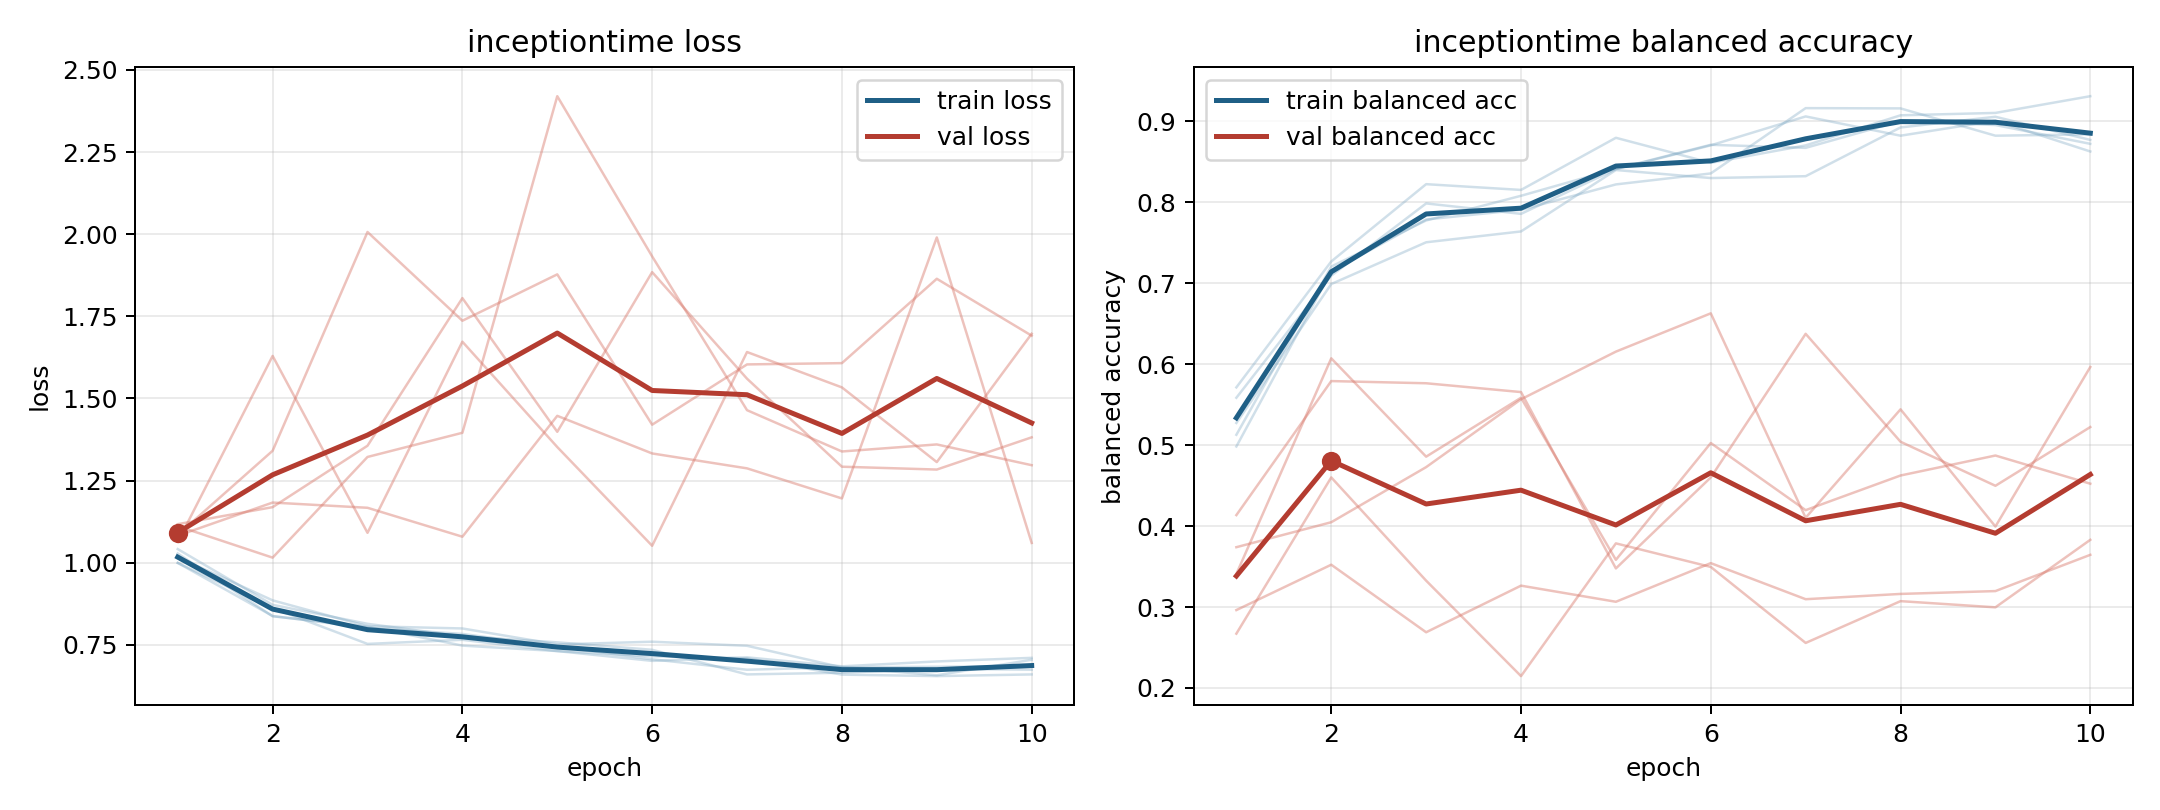

The table this chart was drawn from, first rows:
model, fold, epoch, train_loss, train_balanced_accuracy, val_loss, val_balanced_accuracy
inceptiontime, 1, 1, 1.028, 0.5128, 1.082, 0.4136
inceptiontime, 1, 2, 0.8372, 0.7206, 1.183, 0.5791
inceptiontime, 1, 3, 0.806, 0.7776, 1.167, 0.5764
inceptiontime, 1, 4, 0.748, 0.808, 1.079, 0.5656
inceptiontime, 1, 5, 0.7314, 0.8413, 1.447, 0.3477
inceptiontime, 1, 6, 0.7015, 0.871, 1.333, 0.4601
inceptiontime, 1, 7, 0.7123, 0.8673, 1.287, 0.6375
inceptiontime, 1, 8, 0.6849, 0.9003, 1.196, 0.5042
inceptiontime, 1, 9, 0.6998, 0.8954, 1.99, 0.4498
inceptiontime, 1, 10, 0.7108, 0.8722, 1.06, 0.5223
inceptiontime, 2, 1, 0.9998, 0.5585, 1.118, 0.2962
inceptiontime, 2, 2, 0.8381, 0.7093, 1.169, 0.3523
inceptiontime, 2, 3, 0.8018, 0.7986, 1.356, 0.2688
inceptiontime, 2, 4, 0.7836, 0.7857, 1.805, 0.3264
inceptiontime, 2, 5, 0.7453, 0.8409, 1.399, 0.3065
inceptiontime, 2, 6, 0.7064, 0.8704, 1.884, 0.3542
inceptiontime, 2, 7, 0.6746, 0.9061, 1.56, 0.3097
inceptiontime, 2, 8, 0.6824, 0.8823, 1.292, 0.3162
inceptiontime, 2, 9, 0.6577, 0.9008, 1.284, 0.3197
inceptiontime, 2, 10, 0.7049, 0.8628, 1.382, 0.3645
inceptiontime, 3, 1, 1.042, 0.4983, 1.063, 0.3739
inceptiontime, 3, 2, 0.872, 0.7146, 1.629, 0.4048
inceptiontime, 3, 3, 0.8143, 0.7788, 1.091, 0.4728
inceptiontime, 3, 4, 0.7761, 0.7907, 1.673, 0.5566
inceptiontime, 3, 5, 0.7579, 0.8221, 1.352, 0.6155
inceptiontime, 3, 6, 0.7353, 0.8356, 1.052, 0.6628
inceptiontime, 3, 7, 0.6603, 0.9163, 1.641, 0.4103
inceptiontime, 3, 8, 0.6655, 0.916, 1.534, 0.5442
inceptiontime, 3, 9, 0.6772, 0.8823, 1.306, 0.3994
inceptiontime, 3, 10, 0.6748, 0.8839, 1.697, 0.5965
inceptiontime, 4, 1, 0.9995, 0.5714, 1.085, 0.2671
inceptiontime, 4, 2, 0.8624, 0.7269, 1.341, 0.4601
inceptiontime, 4, 3, 0.7532, 0.8224, 2.007, 0.3326
inceptiontime, 4, 4, 0.7657, 0.8153, 1.737, 0.2147
inceptiontime, 4, 5, 0.7313, 0.8797, 1.878, 0.3786
inceptiontime, 4, 6, 0.7156, 0.8488, 1.42, 0.3495
inceptiontime, 4, 7, 0.7092, 0.8703, 1.604, 0.2556
inceptiontime, 4, 8, 0.6598, 0.9075, 1.608, 0.3073
inceptiontime, 4, 9, 0.6552, 0.9104, 1.864, 0.2996
inceptiontime, 4, 10, 0.6603, 0.9311, 1.691, 0.383
inceptiontime, 5, 1, 1.017, 0.5274, 1.112, 0.3408
inceptiontime, 5, 2, 0.8857, 0.699, 1.016, 0.6072
inceptiontime, 5, 3, 0.8069, 0.7506, 1.322, 0.4858
inceptiontime, 5, 4, 0.8002, 0.764, 1.396, 0.5585
inceptiontime, 5, 5, 0.7515, 0.8399, 2.42, 0.3583
inceptiontime, 5, 6, 0.7599, 0.83, 1.932, 0.5026
inceptiontime, 5, 7, 0.7475, 0.8322, 1.464, 0.4197
inceptiontime, 5, 8, 0.6819, 0.8925, 1.339, 0.4625
inceptiontime, 5, 9, 0.6836, 0.9057, 1.36, 0.4872
inceptiontime, 5, 10, 0.6858, 0.8771, 1.297, 0.4524
